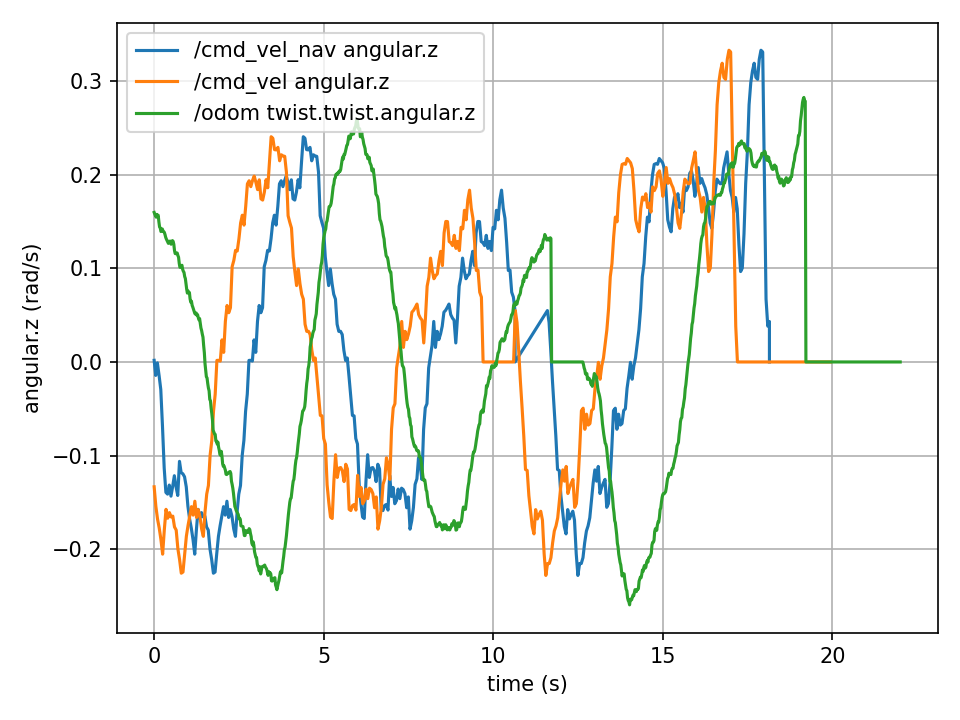

Source data for this figure (header and first rows):
t_sec, cmd_vel_nav_wz, cmd_vel_wz, odom_wz
1770183143, 0.00175, -0.1334, 0.07431
1770183144, -0.01437, -0.1334, 0.06733
1770183144, -0.0009722, -0.1334, 0.06047
1770183144, -0.01471, -0.1334, 0.05617
1770183144, -0.02938, -0.1334, 0.05099
1770183144, -0.06889, -0.1334, 0.04982
1770183144, -0.1133, -0.1334, 0.04506
1770183144, -0.1393, -0.1334, 0.04112
1770183144, -0.1412, -0.1334, 0.02968
1770183144, -0.1315, -0.1334, 0.01737
1770183144, -0.1433, -0.1334, -0.009026
1770183144, -0.133, -0.1334, -0.01709
1770183144, -0.1215, -0.1334, -0.03075
1770183144, -0.1334, -0.1334, -0.04135
1770183144, -0.1426, -0.1334, -0.06204
1770183144, -0.1062, -0.1334, -0.07501
1770183144, -0.1182, -0.1334, -0.08432
1770183144, -0.1194, -0.1334, -0.08771
1770183144, -0.1227, -0.1334, -0.09437
1770183144, -0.1334, -0.1334, -0.09971
1770183144, -0.1541, -0.1334, -0.1088
1770183145, -0.1679, -0.1541, -0.111
1770183145, -0.1774, -0.1679, -0.1199
1770183145, -0.1898, -0.1774, -0.1191
1770183145, -0.2053, -0.1898, -0.1174
1770183145, -0.1793, -0.2053, -0.119
1770183145, -0.1574, -0.1793, -0.1348
1770183145, -0.1669, -0.1574, -0.1477
1770183145, -0.1609, -0.1669, -0.1587
1770183145, -0.1655, -0.1609, -0.1616
1770183145, -0.1647, -0.1655, -0.167
1770183145, -0.1762, -0.1647, -0.175
1770183145, -0.1796, -0.1762, -0.1758
1770183145, -0.1997, -0.1796, -0.1854
1770183145, -0.211, -0.1997, -0.1811
1770183145, -0.2256, -0.211, -0.1805
1770183145, -0.2244, -0.2256, -0.1791
1770183145, -0.2046, -0.2244, -0.1863
1770183145, -0.1861, -0.2046, -0.1922
1770183145, -0.1746, -0.1861, -0.2027
1770183145, -0.1648, -0.1746, -0.209
1770183146, -0.1545, -0.1648, -0.2182
1770183146, -0.1636, -0.1545, -0.2187
1770183146, -0.1487, -0.1636, -0.2228
1770183146, -0.1661, -0.1487, -0.2184
1770183146, -0.1576, -0.1661, -0.2169
1770183146, -0.1651, -0.1576, -0.2216
1770183146, -0.1783, -0.1651, -0.2279
1770183146, -0.1863, -0.1783, -0.2251
1770183146, -0.1601, -0.1863, -0.2338
1770183146, -0.1411, -0.1601, -0.2311
1770183146, -0.132, -0.1411, -0.2304
1770183146, -0.0997, -0.132, -0.2432
1770183146, -0.08382, -0.0997, -0.2364
1770183146, -0.05279, -0.08382, -0.2249
1770183146, -0.03434, -0.05279, -0.2253
1770183146, 0.001698, -0.03434, -0.2076
1770183146, 0.00174, 0.001698, -0.198
1770183146, 0.0009696, 0.00174, -0.1776
1770183146, 0.02359, 0.0009696, -0.1625
... 288 more rows
